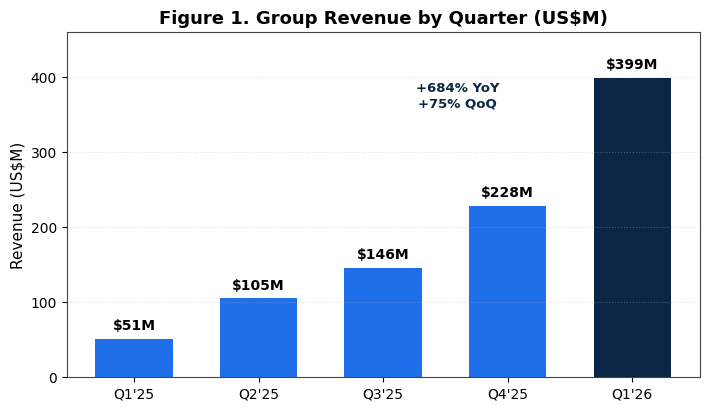

Write Python code to recreate this figure. (Note: this script raises an exception after producing the figure.)
#!/usr/bin/env python3
"""Charts for Nebius Group (NBIS) Q1 2026 Earnings Update.
All output PNGs go to output/NBIS/ at 150 dpi.
Labels kept in English so the same PNGs are shared by EN + CN reports.
"""
import os
import matplotlib
matplotlib.use("Agg")
import matplotlib.pyplot as plt
from matplotlib.ticker import FuncFormatter
import numpy as np

OUT = "/Users/macrossz/DevTools/VscodeProject/ClaudeCode/financial_analysis/output/NBIS"

plt.rcParams.update({
    "font.family":        "sans-serif",
    "font.sans-serif":    ["Arial Unicode MS", "STHeiti", "Hiragino Sans GB", "Times New Roman"],
    "axes.unicode_minus": False,
    "axes.edgecolor":     "#444444",
    "axes.linewidth":     0.8,
    "axes.titlesize":     13,
    "axes.titleweight":   "bold",
    "axes.labelsize":     11,
    "xtick.labelsize":    10,
    "ytick.labelsize":    10,
    "figure.dpi":         150,
    "savefig.dpi":        150,
})

# Brand palette
NB_DARK   = "#0B2545"   # deep navy
NB_BLUE   = "#1F6FEB"   # bright blue
NB_TEAL   = "#13B5B1"   # teal
NB_GREEN  = "#2BA84A"
NB_RED    = "#D1495B"
NB_GREY   = "#9AA5B1"
NB_GOLD   = "#E8A33D"

QTRS = ["Q1'25", "Q2'25", "Q3'25", "Q4'25", "Q1'26"]

def save(fig, name):
    path = os.path.join(OUT, name)
    fig.tight_layout()
    fig.savefig(path, bbox_inches="tight", facecolor="white")
    plt.close(fig)
    print("saved", path)


# 1. Group revenue progression -------------------------------------------------
def chart_revenue():
    rev = [50.9, 105.1, 146.1, 228.0, 399.0]
    fig, ax = plt.subplots(figsize=(7.2, 4.2))
    colors = [NB_BLUE]*4 + [NB_DARK]
    bars = ax.bar(QTRS, rev, color=colors, width=0.62)
    for b, v in zip(bars, rev):
        ax.text(b.get_x()+b.get_width()/2, v+8, f"${v:,.0f}M",
                ha="center", va="bottom", fontsize=10, fontweight="bold")
    ax.set_title("Figure 1. Group Revenue by Quarter (US$M)")
    ax.set_ylabel("Revenue (US$M)")
    ax.set_ylim(0, 460)
    ax.annotate("+684% YoY\n+75% QoQ", xy=(4, 399), xytext=(2.6, 360),
                fontsize=9.5, color=NB_DARK, fontweight="bold",
                ha="center")
    ax.grid(axis="y", ls=":", alpha=0.4)
    save(fig, "nbis_chart1_revenue.png")


# 2. Core AI Cloud ARR progression ---------------------------------------------
def chart_arr():
    arr = [249, 430, 551, 1250, 1920]
    fig, ax = plt.subplots(figsize=(7.2, 4.2))
    bars = ax.bar(QTRS, arr, color=[NB_TEAL]*4+[NB_DARK], width=0.62)
    for b, v in zip(bars, arr):
        ax.text(b.get_x()+b.get_width()/2, v+30, f"${v/1000:,.2f}B" if v>=1000 else f"${v}M",
                ha="center", va="bottom", fontsize=10, fontweight="bold")
    ax.set_title("Figure 2. Core AI Cloud ARR (Annualized Run-Rate, US$M)")
    ax.set_ylabel("ARR (US$M)")
    ax.set_ylim(0, 2250)
    ax.annotate("+54% QoQ", xy=(4, 1920), xytext=(3.0, 2050),
                fontsize=10, color=NB_DARK, fontweight="bold", ha="center")
    ax.grid(axis="y", ls=":", alpha=0.4)
    save(fig, "nbis_chart2_arr.png")


# 3. Group Adjusted EBITDA & margin --------------------------------------------
def chart_ebitda():
    ebitda = [-53.7, -28.0, 3.0, 15.0, 129.5]   # Q2/Q3'25 interpolated estimate
    margin = [-106, -27, 2, 7, 32]
    fig, ax = plt.subplots(figsize=(7.2, 4.2))
    colors = [NB_RED if v < 0 else NB_GREEN for v in ebitda]
    bars = ax.bar(QTRS, ebitda, color=colors, width=0.58)
    for b, v in zip(bars, ebitda):
        off = 6 if v >= 0 else -6
        ax.text(b.get_x()+b.get_width()/2, v+off, f"${v:,.0f}M",
                ha="center", va="bottom" if v>=0 else "top",
                fontsize=9.5, fontweight="bold")
    ax.axhline(0, color="#444", lw=0.9)
    ax.set_title("Figure 3. Group Adjusted EBITDA & Margin")
    ax.set_ylabel("Adj. EBITDA (US$M)")
    ax.set_ylim(-90, 175)
    ax2 = ax.twinx()
    ax2.plot(QTRS, margin, color=NB_DARK, marker="o", lw=2, label="Adj. EBITDA margin")
    ax2.set_ylabel("Margin (%)")
    ax2.set_ylim(-130, 60)
    for x, m in zip(QTRS, margin):
        ax2.text(x, m+6, f"{m}%", ha="center", fontsize=8.5, color=NB_DARK)
    ax.text(0.01, -0.22, "Note: Q2'25 / Q3'25 Adj. EBITDA interpolated for trend illustration.",
            transform=ax.transAxes, fontsize=7.5, color="#666")
    ax.grid(axis="y", ls=":", alpha=0.35)
    save(fig, "nbis_chart3_ebitda.png")


# 4. Beat / Miss vs consensus --------------------------------------------------
def chart_beatmiss():
    fig, ax = plt.subplots(figsize=(7.2, 4.0))
    labels = ["Revenue\n(US$M)", "Adj. EBITDA\n(US$M)", "Adj. EPS\n(US$)"]
    cons = [391.6, 95.0, -0.78]
    act  = [399.0, 129.5, -0.39]
    x = np.arange(len(labels))
    w = 0.36
    b1 = ax.bar(x-w/2, cons, w, label="Consensus", color=NB_GREY)
    b2 = ax.bar(x+w/2, act,  w, label="Actual",    color=NB_BLUE)
    ax.set_title("Figure 4. Q1 2026 Actual vs. Consensus (Beat)")
    ax.set_xticks(x); ax.set_xticklabels(labels)
    ax.axhline(0, color="#444", lw=0.8)
    ax.legend(loc="upper right", frameon=False)
    for bars, vals in [(b1, cons), (b2, act)]:
        for b, v in zip(bars, vals):
            ax.text(b.get_x()+b.get_width()/2, v + (3 if v>=0 else -3),
                    f"{v:,.2f}" if abs(v) < 5 else f"{v:,.0f}",
                    ha="center", va="bottom" if v>=0 else "top", fontsize=8.5)
    ax.grid(axis="y", ls=":", alpha=0.35)
    save(fig, "nbis_chart4_beatmiss.png")


# 5. Contracted power capacity -------------------------------------------------
def chart_power():
    fig, ax = plt.subplots(figsize=(7.2, 4.0))
    cats = ["Q4'25\ncontracted", "Q1'26\ncontracted", "YE-2026\ntarget"]
    vals = [2.0, 3.5, 4.0]
    bars = ax.bar(cats, vals, color=[NB_GREY, NB_BLUE, NB_DARK], width=0.6)
    for b, v in zip(bars, vals):
        ax.text(b.get_x()+b.get_width()/2, v+0.06, f"{v:.1f} GW",
                ha="center", fontweight="bold", fontsize=10)
    ax.set_title("Figure 5. Contracted Power Capacity (GW)")
    ax.set_ylabel("Gigawatts (GW)")
    ax.set_ylim(0, 4.6)
    ax.grid(axis="y", ls=":", alpha=0.4)
    ax.text(0.01, -0.20, ">75% of capacity owned; new 1.2 GW owned AI factory in Pennsylvania.",
            transform=ax.transAxes, fontsize=8, color="#555")
    save(fig, "nbis_chart5_power.png")


# 6. Liquidity & capital raised ------------------------------------------------
def chart_liquidity():
    fig, ax = plt.subplots(figsize=(7.2, 4.0))
    cats = ["Cash\nDec-25", "Conv.\nnotes", "NVIDIA\nequity", "Op. cash\n& other", "Cash\nMar-26"]
    # waterfall
    start = 3678.1
    conv = 4337.5
    nvda = 2000.0
    other = 9298.2 - start - conv - nvda
    fig, ax = plt.subplots(figsize=(7.4, 4.2))
    running = start
    xs = range(5)
    # bar 1 baseline
    ax.bar(0, start, color=NB_DARK, width=0.6)
    ax.text(0, start+120, f"${start/1000:.1f}B", ha="center", fontsize=9, fontweight="bold")
    bottoms = [running]
    for i,(lab,delta,col) in enumerate([("Conv.\nnotes",conv,NB_TEAL),
                                         ("NVIDIA\nequity",nvda,NB_BLUE),
                                         ("Op. cash\n& other",other,NB_GREEN)], start=1):
        ax.bar(i, delta, bottom=running, color=col, width=0.6)
        ax.text(i, running+delta+120, f"+${delta/1000:.1f}B", ha="center", fontsize=9, fontweight="bold")
        running += delta
    ax.bar(4, 9298.2, color=NB_DARK, width=0.6)
    ax.text(4, 9298.2+120, f"${9298.2/1000:.1f}B", ha="center", fontsize=9, fontweight="bold")
    ax.set_xticks(range(5))
    ax.set_xticklabels(["Cash\nDec-25","Conv.\nnotes","NVIDIA\nequity","Op. cash\n& other","Cash\nMar-26"])
    ax.set_title("Figure 6. Liquidity Bridge: Cash Build to $9.3B (US$M)")
    ax.set_ylabel("US$M")
    ax.set_ylim(0, 10800)
    ax.grid(axis="y", ls=":", alpha=0.35)
    save(fig, "nbis_chart6_liquidity.png")


# 7. CapEx guidance raise ------------------------------------------------------
def chart_capex():
    fig, ax = plt.subplots(figsize=(7.0, 4.0))
    cats = ["Prior\nguidance", "Raised\nguidance"]
    lows = [16, 20]; highs = [20, 25]
    x = np.arange(2)
    for i in range(2):
        ax.bar(i, highs[i]-lows[i], bottom=lows[i], width=0.5,
               color=[NB_GREY, NB_DARK][i])
        ax.text(i, highs[i]+0.4, f"${lows[i]}–{highs[i]}B", ha="center",
                fontsize=11, fontweight="bold")
    ax.set_xticks(x); ax.set_xticklabels(cats)
    ax.set_title("Figure 7. FY2026 CapEx Guidance Raised")
    ax.set_ylabel("CapEx (US$B)")
    ax.set_ylim(0, 28)
    ax.grid(axis="y", ls=":", alpha=0.35)
    ax.text(0.01, -0.18, ">90% of current capex already secured by cash & contractual commitments.",
            transform=ax.transAxes, fontsize=8, color="#555")
    save(fig, "nbis_chart7_capex.png")


# 8. FY2026 guidance dashboard -------------------------------------------------
def chart_guidance():
    fig, ax = plt.subplots(figsize=(7.2, 4.0))
    metrics = ["ARR\nexit-2026", "Group revenue", "Adj. EBITDA\nmargin"]
    # show ranges as bars (revenue/ARR in $B, margin separate handled via text)
    cats = ["ARR exit-2026\n($B)", "Group revenue\n($B)"]
    lows = [7, 3.0]; highs = [9, 3.4]
    x = np.arange(2)
    for i in range(2):
        ax.bar(i, highs[i]-lows[i], bottom=lows[i], width=0.5, color=[NB_TEAL, NB_BLUE][i])
        ax.text(i, highs[i]+0.2, f"${lows[i]}–{highs[i]}B", ha="center", fontsize=11, fontweight="bold")
    ax.set_xticks(x); ax.set_xticklabels(cats)
    ax.set_ylim(0, 10.5)
    ax.set_ylabel("US$B")
    ax.set_title("Figure 8. FY2026 Guidance (Reiterated)")
    ax.grid(axis="y", ls=":", alpha=0.35)
    ax.text(0.5, 0.78, "Group Adj. EBITDA margin target: ~40%",
            transform=ax.transAxes, ha="center", fontsize=10.5,
            fontweight="bold", color=NB_DARK,
            bbox=dict(boxstyle="round,pad=0.4", fc="#EAF2FF", ec=NB_BLUE))
    save(fig, "nbis_chart8_guidance.png")


# 9. Nebius AI core EBITDA margin expansion ------------------------------------
def chart_coremargin():
    fig, ax = plt.subplots(figsize=(7.0, 4.0))
    cats = ["Q4'25", "Q1'26"]
    vals = [24, 45]
    bars = ax.bar(cats, vals, color=[NB_GREY, NB_GREEN], width=0.5)
    for b, v in zip(bars, vals):
        ax.text(b.get_x()+b.get_width()/2, v+1, f"{v}%", ha="center",
                fontsize=12, fontweight="bold")
    ax.set_title("Figure 9. Nebius AI Cloud Adj. EBITDA Margin Expansion")
    ax.set_ylabel("Margin (%)")
    ax.set_ylim(0, 55)
    ax.grid(axis="y", ls=":", alpha=0.35)
    ax.annotate("+21 pts", xy=(1, 45), xytext=(0.5, 38), ha="center",
                fontsize=10, fontweight="bold", color=NB_GREEN)
    save(fig, "nbis_chart9_coremargin.png")


# 10. Revenue mix --------------------------------------------------------------
def chart_mix():
    fig, ax = plt.subplots(figsize=(5.6, 4.4))
    sizes = [98, 2]
    labels = ["Nebius AI Cloud\n$390M (98%)", "Other\n(Avride, Toloka,\nTripleTen) $9M (2%)"]
    ax.pie(sizes, labels=labels, colors=[NB_BLUE, NB_GOLD],
           autopct="", startangle=90, wedgeprops=dict(width=0.42, edgecolor="white"),
           textprops=dict(fontsize=9.5))
    ax.set_title("Figure 10. Q1 2026 Revenue Mix")
    save(fig, "nbis_chart10_mix.png")


if __name__ == "__main__":
    chart_revenue()
    chart_arr()
    chart_ebitda()
    chart_beatmiss()
    chart_power()
    chart_liquidity()
    chart_capex()
    chart_guidance()
    chart_coremargin()
    chart_mix()
    print("All NBIS charts generated.")
